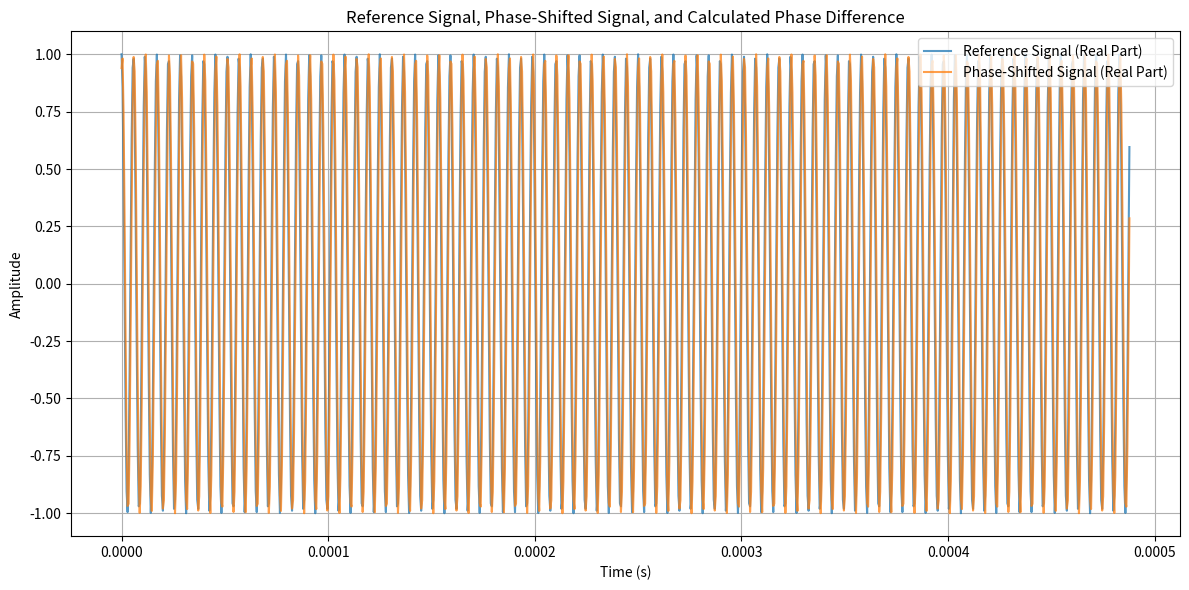

Source code (Python):
import numpy as np
import matplotlib.pyplot as plt

center_freq = 434e6
sample_rate = 2.048e6


def calculate_phase_cross_correlation(received_samples, reference_signal):
    """
    Funtion to calculate the phase difference using cross correlation
    :param received_samples: The measured signal
    :param reference_signal: The reference signal
    :return: Nothing
    """
    # Downsample the received samples and the reference signal by a factor
    downsample_factor = 100
    downsampled_samples = received_samples[::downsample_factor]
    downsampled_reference = reference_signal[:len(downsampled_samples)]

    # Cross-correlate the complex IQ data
    correlation = np.correlate(downsampled_samples, downsampled_reference, mode='full')
    max_index = np.argmax(np.abs(correlation))

    # Get the phase difference at the point of maximum correlation
    phase_difference = np.angle(correlation[max_index])

    return phase_difference


# Create a reference signal
duration = 5  # Duration in seconds
t = np.arange(int(sample_rate * duration)) / sample_rate
reference_signal = np.exp(1j * 2 * np.pi * center_freq * t)

# Create a phase-shifted signal (20 degrees phase shift)
phase_shift = np.deg2rad(20)  # Convert 20 degrees to radians
shifted_signal = reference_signal * np.exp(1j * phase_shift)

# Calculate phase difference
phase_difference = calculate_phase_cross_correlation(shifted_signal, reference_signal)
phase_difference_degrees = np.degrees(phase_difference)  # Convert radians to degrees

print(f"Calculated Phase Difference: {phase_difference_degrees:.2f} degrees")

# Plot the reference signal, phase-shifted signal, and the calculated phase shift
plt.figure(figsize=(12, 6))

# Plot reference signal
plt.plot(t[:1000], np.real(reference_signal[:1000]), label='Reference Signal (Real Part)', alpha=0.75)
# Plot phase-shifted signal
plt.plot(t[:1000], np.real(shifted_signal[:1000]), label='Phase-Shifted Signal (Real Part)', alpha=0.75)

plt.title('Reference Signal, Phase-Shifted Signal, and Calculated Phase Difference')
plt.xlabel('Time (s)')
plt.ylabel('Amplitude')
plt.legend(loc='upper right')
plt.grid()
plt.tight_layout()
plt.show()
